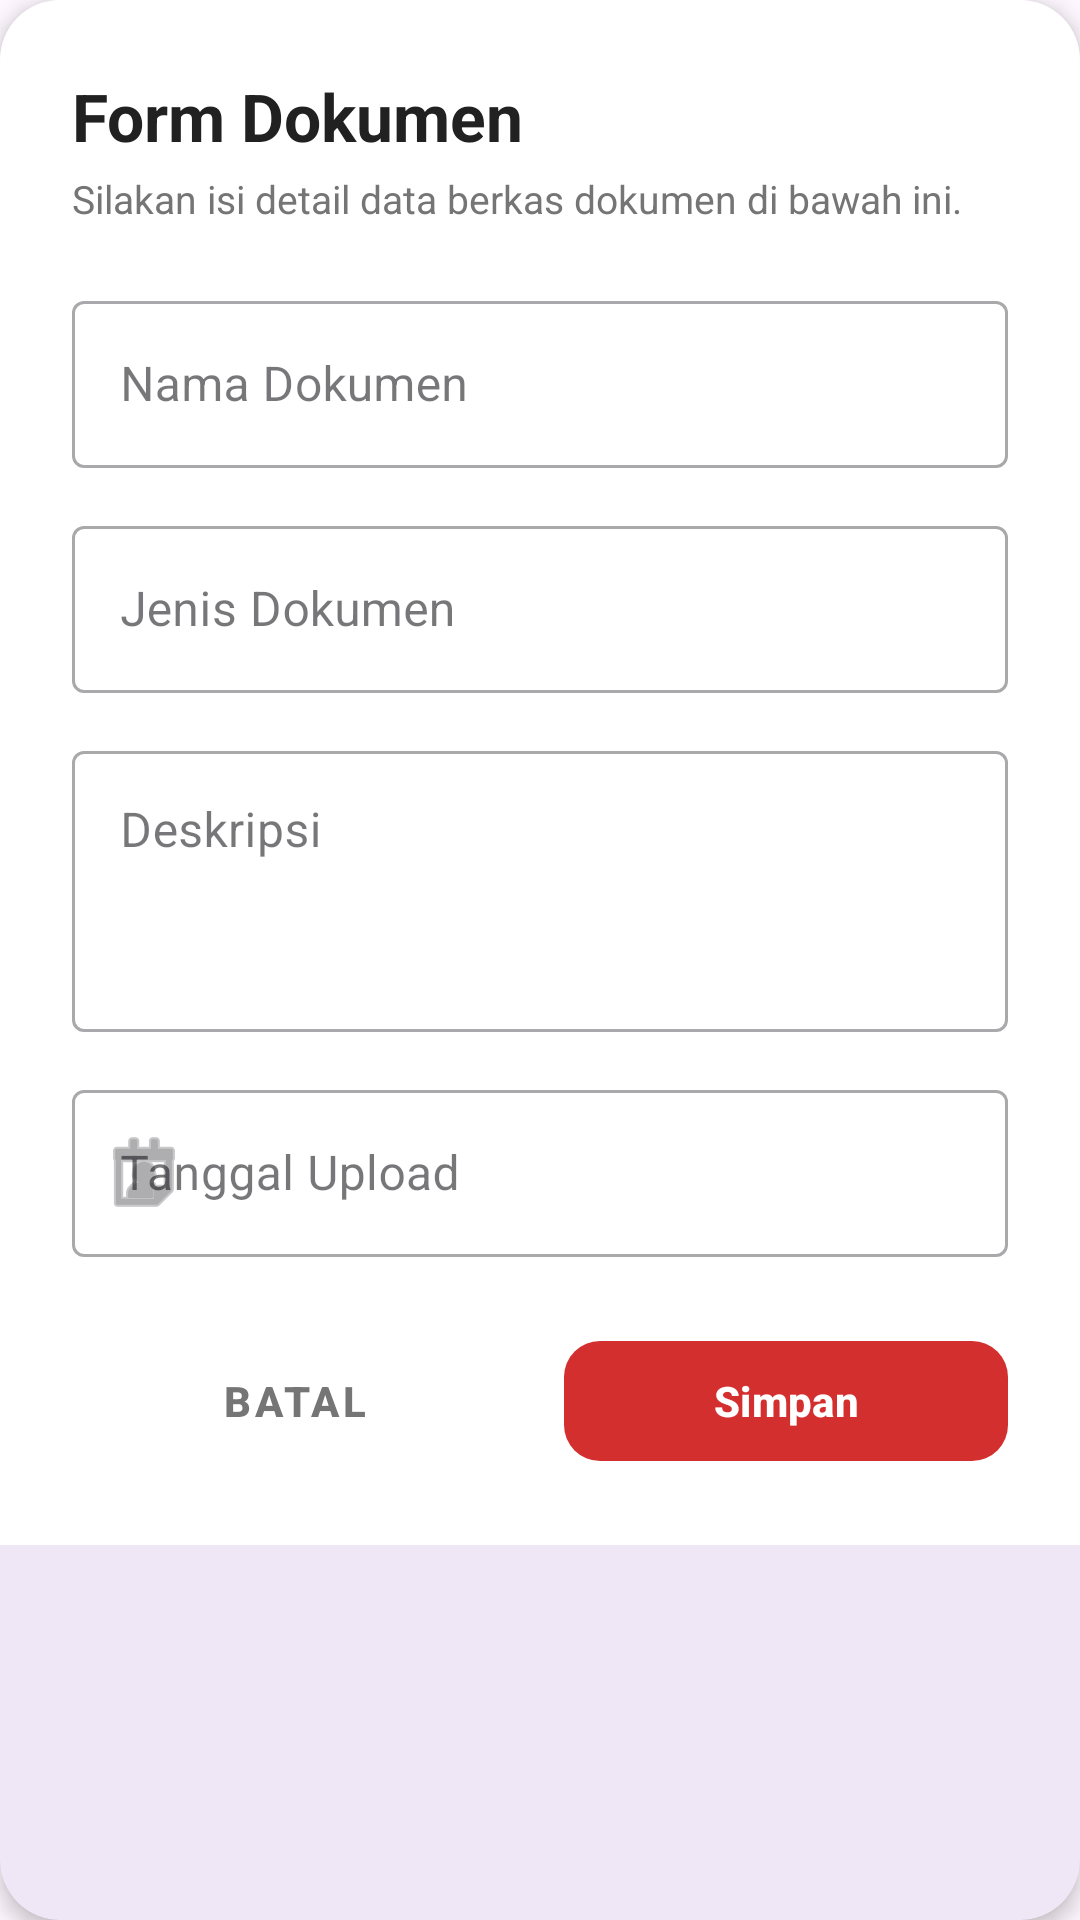

Reconstruct the res/layout file that produces this screen, plus the resources it refers to.
<!-- AndroidManifest.xml: application theme Theme.Anaanlume -->
<!-- res/layout/dialog_add_dokumen_publik.xml -->
<?xml version="1.0" encoding="utf-8"?>
<com.google.android.material.card.MaterialCardView
    xmlns:android="http://schemas.android.com/apk/res/android"
    xmlns:app="http://schemas.android.com/apk/res-auto"
    android:layout_width="match_parent"
    android:layout_height="wrap_content"
    android:layout_margin="16dp"
    app:cardCornerRadius="20dp"
    app:cardElevation="4dp"
    app:strokeWidth="0dp">

    <ScrollView
        android:layout_width="match_parent"
        android:layout_height="wrap_content"
        android:fillViewport="true"
        android:background="#FFFFFF">

        <LinearLayout
            android:layout_width="match_parent"
            android:layout_height="wrap_content"
            android:orientation="vertical"
            android:padding="24dp">

            <TextView
                android:layout_width="match_parent"
                android:layout_height="wrap_content"
                android:text="Form Dokumen"
                android:textSize="22sp"
                android:textStyle="bold"
                android:textColor="#212121"
                android:layout_marginBottom="4dp"/>

            <TextView
                android:layout_width="match_parent"
                android:layout_height="wrap_content"
                android:text="Silakan isi detail data berkas dokumen di bawah ini."
                android:textSize="13sp"
                android:textColor="#757575"
                android:layout_marginBottom="20dp"/>

            <com.google.android.material.textfield.TextInputLayout
                android:layout_width="match_parent"
                android:layout_height="wrap_content"
                android:layout_marginBottom="14dp"
                android:hint="Nama Dokumen"
                style="@style/Widget.MaterialComponents.TextInputLayout.OutlinedBox">
                <com.google.android.material.textfield.TextInputEditText
                    android:id="@+id/etNamaDokumen"
                    android:layout_width="match_parent"
                    android:layout_height="wrap_content"
                    android:inputType="textCapWords"
                    android:textColor="#212121" />
            </com.google.android.material.textfield.TextInputLayout>

            <com.google.android.material.textfield.TextInputLayout
                android:layout_width="match_parent"
                android:layout_height="wrap_content"
                android:layout_marginBottom="14dp"
                android:hint="Jenis Dokumen"
                style="@style/Widget.MaterialComponents.TextInputLayout.OutlinedBox">
                <com.google.android.material.textfield.TextInputEditText
                    android:id="@+id/etJenisDokumen"
                    android:layout_width="match_parent"
                    android:layout_height="wrap_content"
                    android:inputType="textCapSentences"
                    android:textColor="#212121" />
            </com.google.android.material.textfield.TextInputLayout>

            <com.google.android.material.textfield.TextInputLayout
                android:layout_width="match_parent"
                android:layout_height="wrap_content"
                android:layout_marginBottom="14dp"
                android:hint="Deskripsi"
                style="@style/Widget.MaterialComponents.TextInputLayout.OutlinedBox">
                <com.google.android.material.textfield.TextInputEditText
                    android:id="@+id/etDeskripsi"
                    android:layout_width="match_parent"
                    android:layout_height="wrap_content"
                    android:inputType="textMultiLine"
                    android:minLines="3"
                    android:gravity="top"
                    android:textColor="#212121" />
            </com.google.android.material.textfield.TextInputLayout>

            <com.google.android.material.textfield.TextInputLayout
                android:layout_width="match_parent"
                android:layout_height="wrap_content"
                android:layout_marginBottom="24dp"
                android:hint="Tanggal Upload"
                style="@style/Widget.MaterialComponents.TextInputLayout.OutlinedBox"
                app:startIconDrawable="@android:drawable/ic_menu_my_calendar">
                <com.google.android.material.textfield.TextInputEditText
                    android:id="@+id/etTanggalUpload"
                    android:layout_width="match_parent"
                    android:layout_height="wrap_content"
                    android:focusable="false"
                    android:clickable="true"
                    android:longClickable="false"
                    android:textColor="#212121" />
            </com.google.android.material.textfield.TextInputLayout>

            <LinearLayout
                android:layout_width="match_parent"
                android:layout_height="wrap_content"
                android:orientation="horizontal"
                android:weightSum="2">

                <com.google.android.material.button.MaterialButton
                    android:id="@+id/btnBatal"
                    style="@style/Widget.MaterialComponents.Button.TextButton"
                    android:layout_width="0dp"
                    android:layout_height="48dp"
                    android:layout_weight="1"
                    android:layout_marginEnd="8dp"
                    android:text="Batal"
                    android:textColor="#757575"
                    android:textSize="14sp"
                    android:textStyle="bold" />

                <com.google.android.material.button.MaterialButton
                    android:id="@+id/btnSimpan"
                    android:layout_width="0dp"
                    android:layout_height="48dp"
                    android:layout_weight="1"
                    android:layout_marginStart="8dp"
                    android:text="Simpan"
                    android:textColor="#FFFFFF"
                    android:textSize="14sp"
                    android:textStyle="bold"
                    app:backgroundTint="#D32F2F"
                    app:cornerRadius="12dp" />
            </LinearLayout>

        </LinearLayout>
    </ScrollView>
</com.google.android.material.card.MaterialCardView>
<!-- resources referenced by this layout -->
<resources>
  <style name="Theme.Anaanlume" parent="Base.Theme.Anaanlume" />
  <style name="Base.Theme.Anaanlume" parent="Theme.Material3.DayNight.NoActionBar">
          
          
      </style>
</resources>
